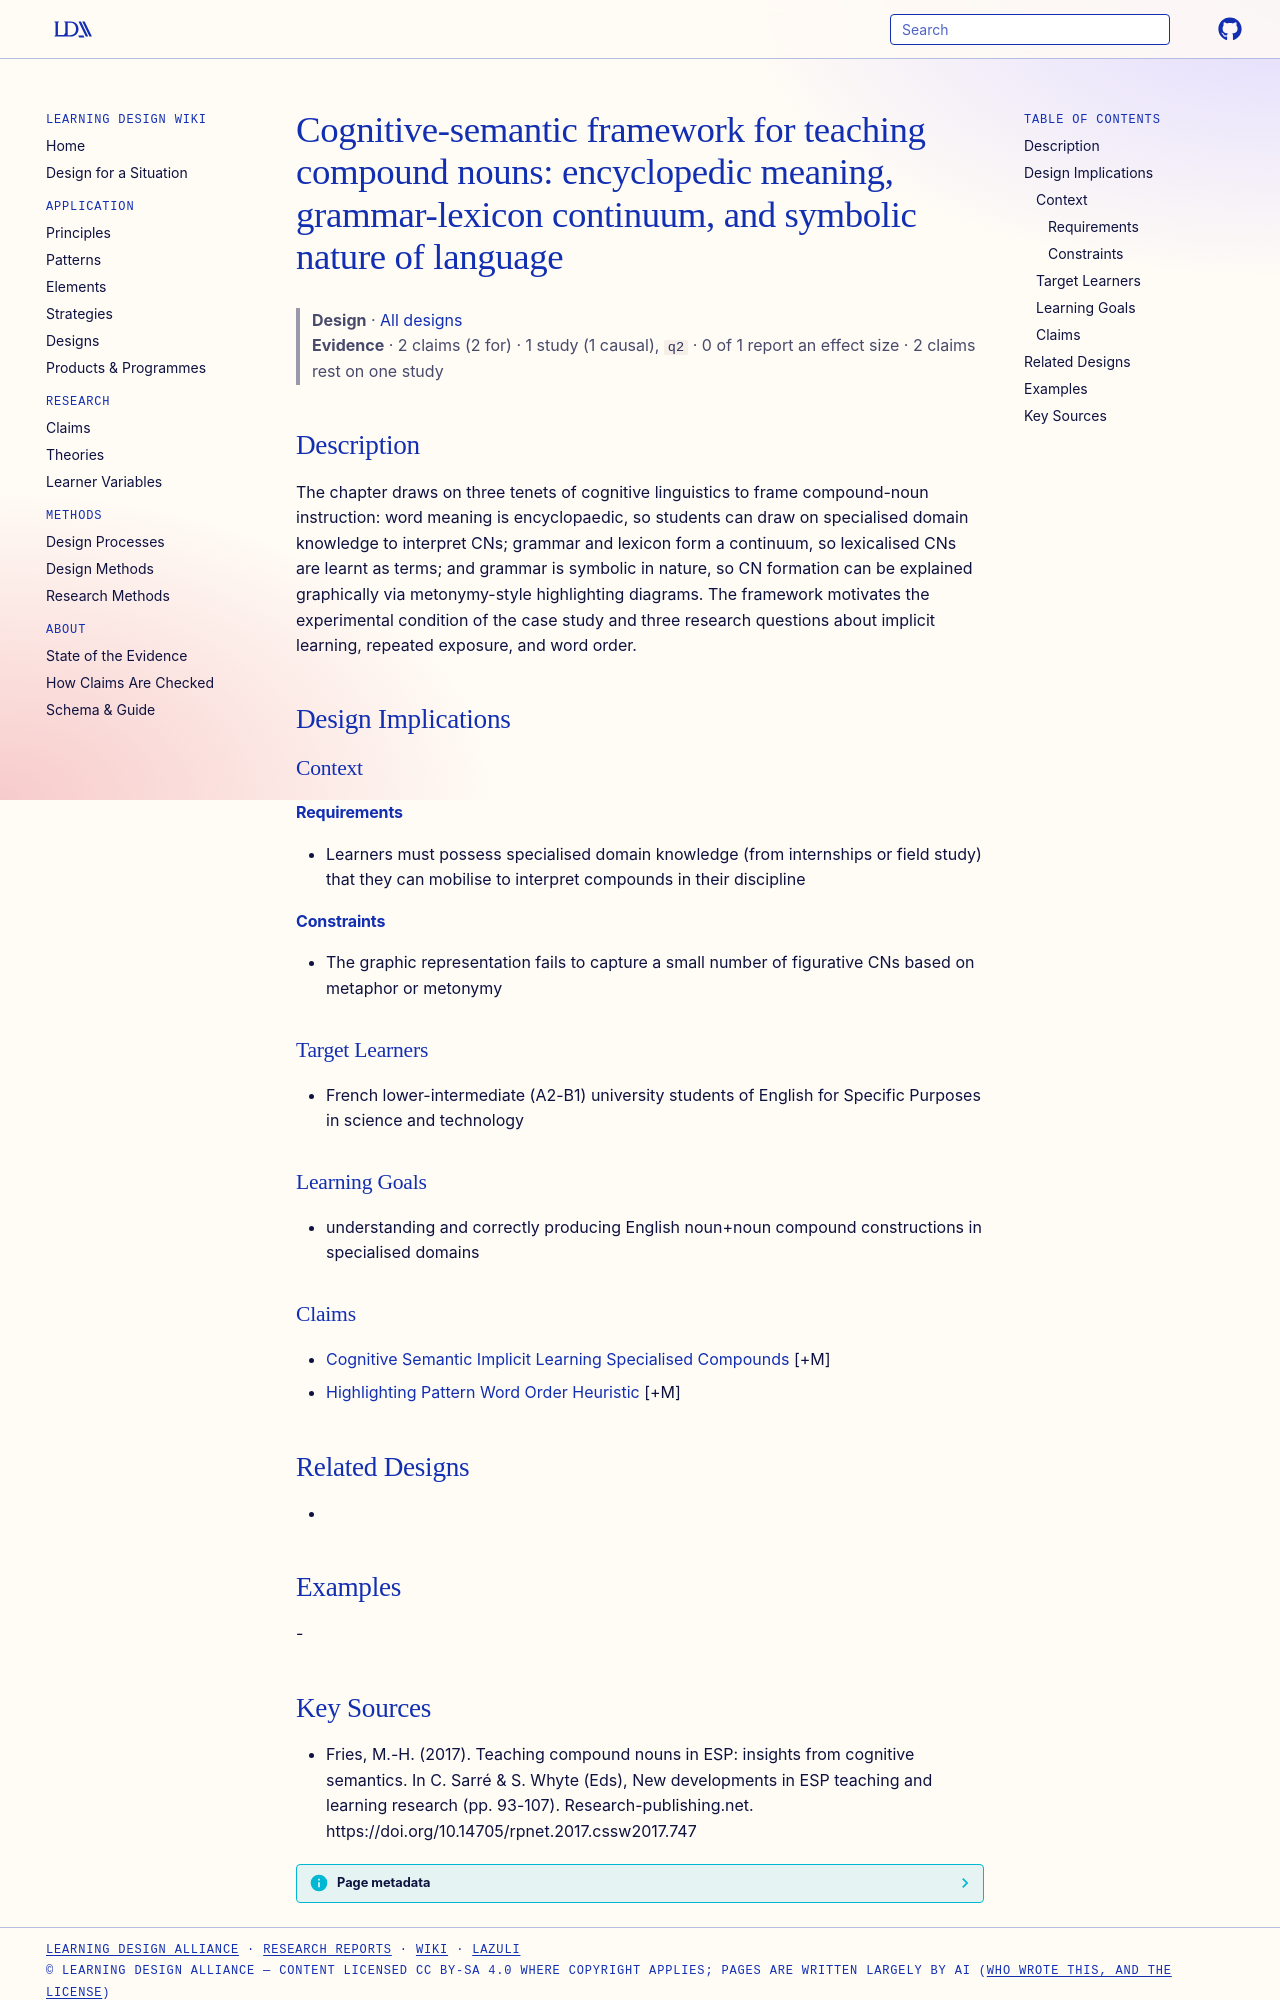

repository: Learning-Design-Alliance/learning-wiki · page: designs/cognitive-semantic-cn-teaching-framework/index.html · generator: mkdocs

---
type: design
id: cognitive-semantic-cn-teaching-framework
title: "Cognitive-semantic framework for teaching compound nouns: encyclopedic meaning, grammar-lexicon continuum, and symbolic nature of language"
description: "The chapter draws on three tenets of cognitive linguistics to frame compound-noun instruction: word meaning is encyclopaedic, so students can draw on specialised domain knowledge to interpret CNs; grammar and lexicon..."
status: review
generated:
  by: "process:settle-candidates"
  at: 2026-11-03
sources:
  - id: fries-2017
    resource: "https://doi.org/10.14705/rpnet.2017.cssw2017.747"
    title: "Fries, M.-H. (2017). Teaching compound nouns in ESP: insights from cognitive semantics. In C. Sarré & S. Whyte (Eds), New developments in ESP teaching and learning research (pp. 93-107). Research-publishing.net. https://doi.org/10.14705/rpnet.2017.cssw2017.747"
    author: Fries, M.-H
---

# Cognitive-semantic framework for teaching compound nouns: encyclopedic meaning, grammar-lexicon continuum, and symbolic nature of language

> **Design** · [All designs](index.md)
> **Evidence** · 2 claims (2 for) · 1 study (1 causal), `q2` · 0 of 1 report an effect size · 2 claims rest on one study

## Description
The chapter draws on three tenets of cognitive linguistics to frame compound-noun instruction: word meaning is encyclopaedic, so students can draw on specialised domain knowledge to interpret CNs; grammar and lexicon form a continuum, so lexicalised CNs are learnt as terms; and grammar is symbolic in nature, so CN formation can be explained graphically via metonymy-style highlighting diagrams. The framework motivates the experimental condition of the case study and three research questions about implicit learning, repeated exposure, and word order.

## Design Implications

### Context
#### Requirements
- Learners must possess specialised domain knowledge (from internships or field study) that they can mobilise to interpret compounds in their discipline
#### Constraints
- The graphic representation fails to capture a small number of figurative CNs based on metaphor or metonymy

### Target Learners
- French lower-intermediate (A2-B1) university students of English for Specific Purposes in science and technology

### Learning Goals
- understanding and correctly producing English noun+noun compound constructions in specialised domains

### Claims
- [Cognitive Semantic Implicit Learning Specialised Compounds](../claims/cognitive-semantic-implicit-learning-specialised-compounds.md) [+M]
- [Highlighting Pattern Word Order Heuristic](../claims/highlighting-pattern-word-order-heuristic.md) [+M]

## Related Designs
- 

## Examples
-
